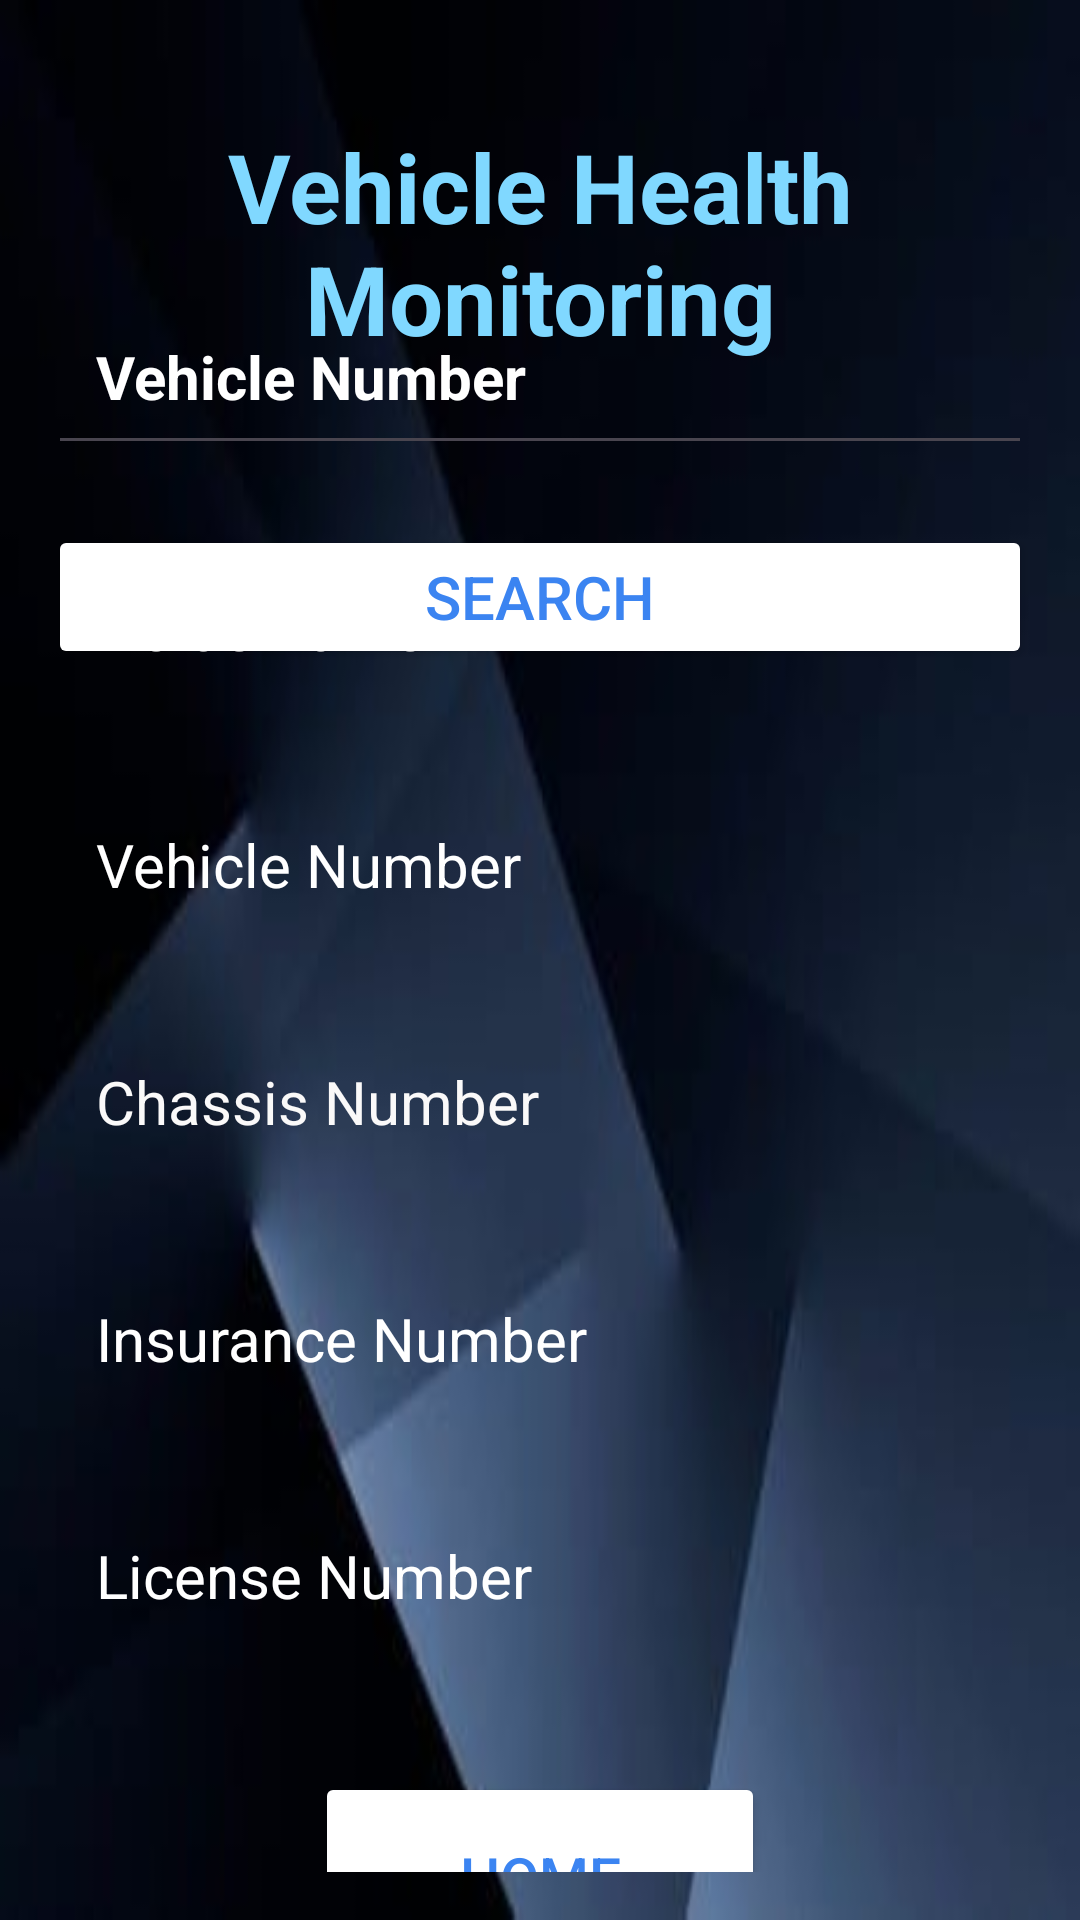

This screen was rendered from an Android layout file. Write that file and the resources it references.
<!-- AndroidManifest.xml: application theme Theme.VehicalHealthMonitoringSys -->
<!-- res/layout/vehicledetails.xml -->
<?xml version="1.0" encoding="utf-8"?>
<RelativeLayout xmlns:android="http://schemas.android.com/apk/res/android"
    xmlns:app="http://schemas.android.com/apk/res-auto"
    xmlns:tools="http://schemas.android.com/tools"
    android:layout_width="match_parent"
    android:layout_height="match_parent"
    android:background="@drawable/img"
    android:padding="16dp"
    tools:context=".Vehicledetails_Activity">

    <TextView
        android:layout_width="990dp"
        android:layout_height="90dp"
        android:text="Vehicle Health Monitoring"
        android:textSize="32dp"
        android:layout_marginTop="20dp"
        android:textStyle="bold"
        android:gravity="center"
        android:textColor="#80D8FF"/>

    <EditText
        android:layout_width="match_parent"
        android:layout_height="wrap_content"
        android:layout_marginTop="80dp"
        android:hint="Vehicle Number"
        android:textColor="@color/white"
        android:textColorHint="@color/white"
        android:textSize="20sp"
        android:textStyle="bold"
        android:padding="16dp"
        android:id="@+id/searchvehicleno"/>

    <Button
        android:layout_width="match_parent"
        android:layout_height="wrap_content"
        android:layout_below="@id/searchvehicleno"
        android:layout_marginTop="20dp"
        android:text="Search"
        android:backgroundTint="@color/white"
        android:textSize="20dp"
        android:textColor="#3B84F1"
        android:id="@+id/searchvehical_btn"/>


    <LinearLayout
        android:layout_width="990dp"
        android:layout_height="990dp"
        android:gravity="center"
        android:orientation="vertical">

        <TextView
            android:layout_width="match_parent"
            android:layout_height="wrap_content"
            android:layout_marginTop="200dp"
            android:hint="Holdername"
            android:textColor="@color/white"
            android:textColorHint="@color/white"
            android:textSize="20sp"
            android:padding="16dp"
            android:id="@+id/nameview"/>

        <TextView
            android:layout_width="match_parent"
            android:layout_height="wrap_content"
            android:layout_marginTop="20dp"
            android:hint="Vehicle Number"
            android:textColor="@color/white"
            android:textColorHint="@color/white"
            android:textSize="20sp"
            android:padding="16dp"
            android:id="@+id/vehiclenoview"/>

        <TextView
            android:layout_width="match_parent"
            android:layout_height="wrap_content"
            android:layout_marginTop="20dp"
            android:hint="Chassis Number"
            android:textColor="@color/white"
            android:textColorHint="#FAF9F9"
            android:textSize="20sp"
            android:padding="16dp"
            android:id="@+id/chassisview"/>

        <TextView
            android:layout_width="match_parent"
            android:layout_height="wrap_content"
            android:layout_marginTop="20dp"
            android:hint="Insurance Number"
            android:textColor="@color/white"
            android:textColorHint="@color/white"
            android:textSize="20sp"
            android:padding="16dp"
            android:id="@+id/insuranceview"/>

        <TextView
            android:layout_width="match_parent"
            android:layout_height="wrap_content"
            android:layout_marginTop="20dp"
            android:hint="License Number"
            android:textColor="@color/white"
            android:textColorHint="@color/white"
            android:textSize="20sp"
            android:padding="16dp"
            android:id="@+id/licenseview"/>

        <Button
            android:layout_width="150dp"
            android:layout_height="70dp"
            android:text="Home"
            android:backgroundTint="@color/white"
            android:textColor="#3B84F1"
            android:padding="18dp"
            android:layout_marginTop="36dp"
            android:textSize="19sp"
            android:id="@+id/home1_btn"/>


    </LinearLayout>

</RelativeLayout>
<!-- resources referenced by this layout -->
<resources>
  <!-- drawable img: png bitmap (drawable, 56649 bytes) -->
  <style name="Theme.VehicalHealthMonitoringSys" parent="Base.Theme.VehicalHealthMonitoringSys" />
  <style name="Base.Theme.VehicalHealthMonitoringSys" parent="Theme.Material3.DayNight.NoActionBar">
          
          
      </style>
  <!-- not gathered from this repository: default colours our renderer supplied (Android Studio template values) -->
  <color name="white">#FFFFFFFF</color>
</resources>
